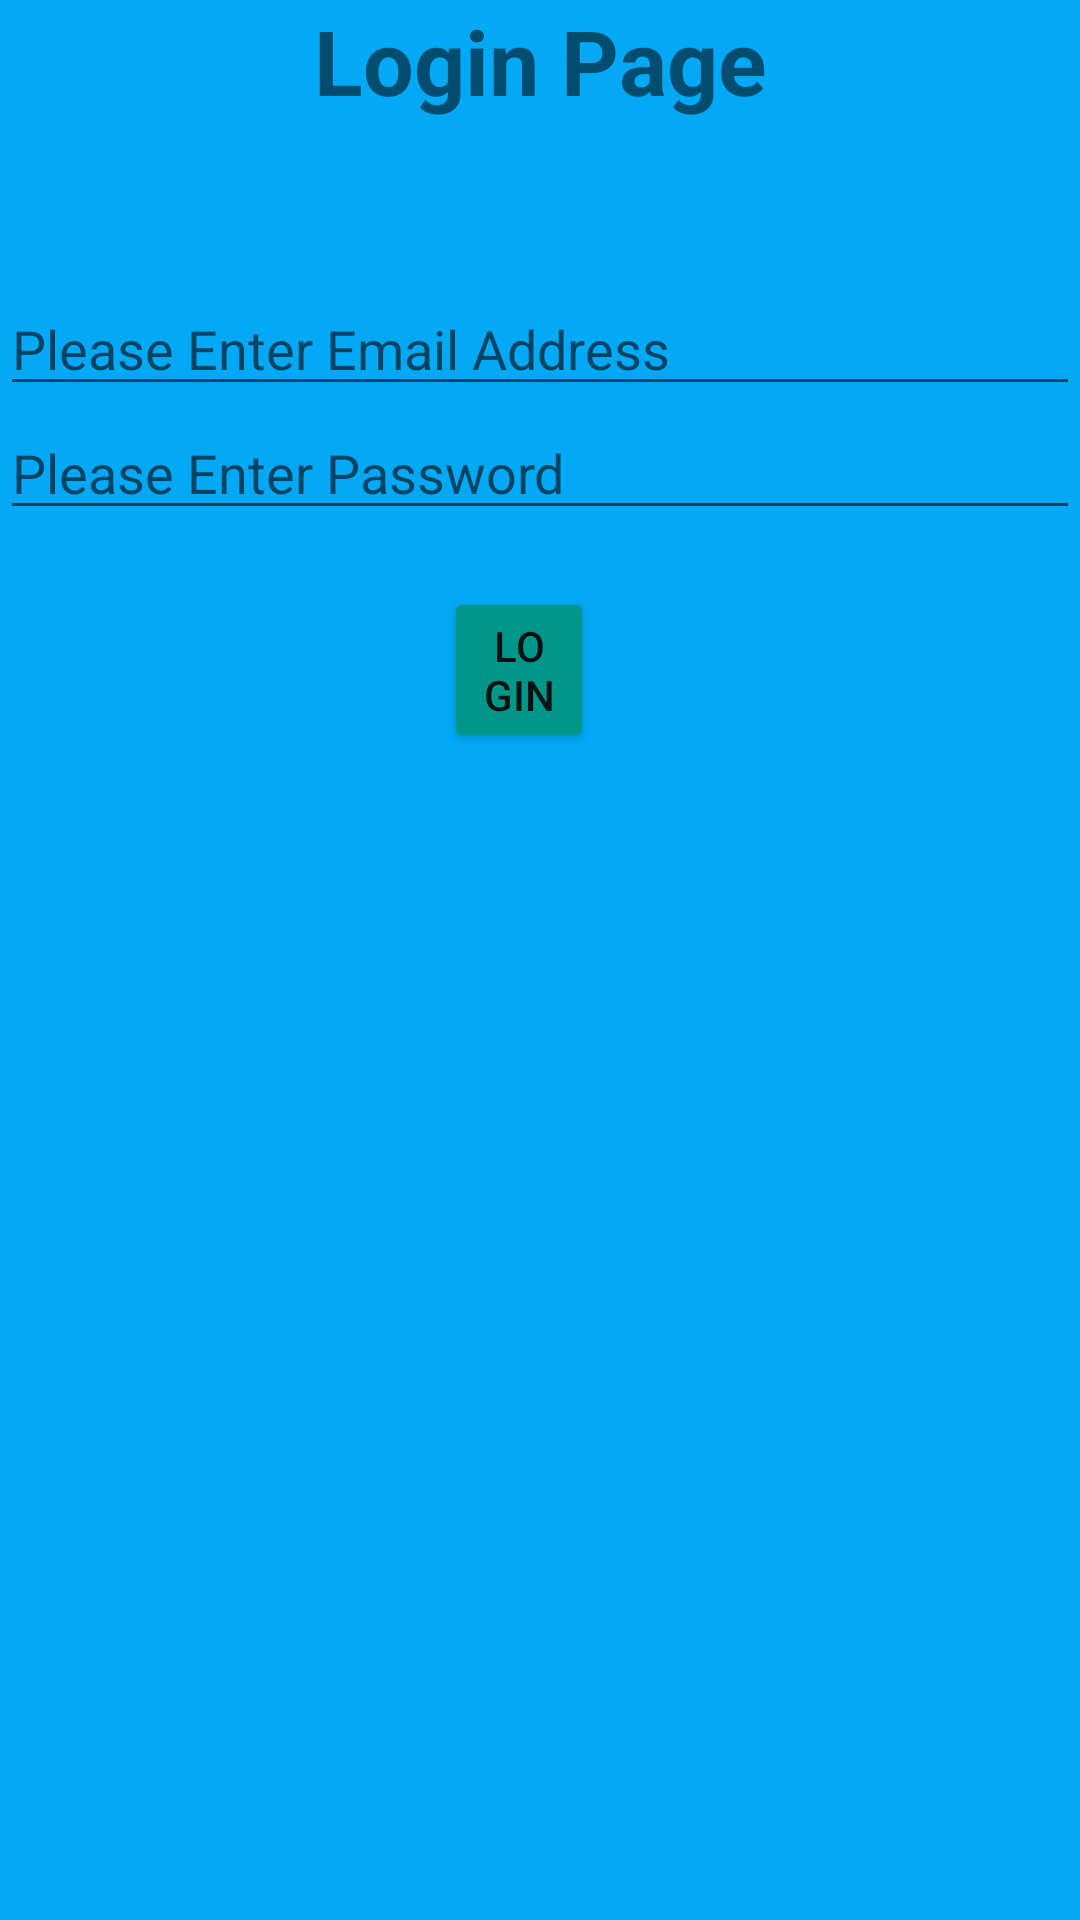

Android layout source for this screen:
<!-- AndroidManifest.xml: application theme Theme.RegistrationPage -->
<!-- res/layout/activity_hotel_login.xml -->
<?xml version="1.0" encoding="utf-8"?>
<RelativeLayout xmlns:android="http://schemas.android.com/apk/res/android"
    xmlns:app="http://schemas.android.com/apk/res-auto"
    xmlns:tools="http://schemas.android.com/tools"
    android:layout_width="match_parent"
    android:layout_height="match_parent"
    android:background="#03A9F4"
    tools:context=".hotelLogin">

    <TextView
        android:id="@+id/txtheader"
        android:layout_width="match_parent"
        android:layout_height="wrap_content"
        android:text="Login Page"
        android:textSize="30dp"
        android:textStyle="bold"
        android:gravity="center"/>

    <TextView
        android:layout_below="@id/txtheader"
        android:id="@+id/textView"
        android:layout_width="wrap_content"
        android:layout_height="wrap_content"
        android:textColor="#fff"
        android:textSize="25dp"
        android:fontFamily="monospace"
        android:layout_margin="10dp"/>

    <EditText

        android:id="@+id/edEmail"
        android:layout_width="match_parent"
        android:layout_height="wrap_content"
        android:hint="Please Enter Email Address"
        android:inputType="textEmailAddress"
        android:layout_below="@id/textView"/>

    <EditText
        android:id="@+id/edPassword"
        android:layout_width="match_parent"
        android:layout_height="wrap_content"
        android:hint="Please Enter Password"
        android:inputType="textPassword"
        android:layout_below="@id/edEmail"/>

    <Button
        android:id="@+id/btnSubmit"
        android:layout_width="100dp"
        android:layout_height="wrap_content"
        android:layout_below="@id/edPassword"
        android:layout_alignParentStart="true"
        android:layout_alignParentEnd="true"
        android:layout_centerHorizontal="true"
        android:layout_marginStart="148dp"
        android:layout_marginTop="19dp"
        android:layout_marginEnd="162dp"
        android:backgroundTint="#009688"
        android:gravity="center"
        android:text="Login" />


</RelativeLayout>
<!-- resources referenced by this layout -->
<resources>
  <style name="Theme.RegistrationPage" parent="Theme.MaterialComponents.DayNight.DarkActionBar">
          
          <item name="colorPrimary">@color/purple_500</item>
          <item name="colorPrimaryVariant">@color/purple_700</item>
          <item name="colorOnPrimary">@color/white</item>
          
          <item name="colorSecondary">@color/teal_200</item>
          <item name="colorSecondaryVariant">@color/teal_700</item>
          <item name="colorOnSecondary">@color/black</item>
          
          <item name="android:statusBarColor" tools:targetApi="l">?attr/colorPrimaryVariant</item>
          
      </style>
  <color name="purple_500">#013B8A</color>
  <color name="purple_700">#013B8A</color>
  <color name="white">#FFFFFFFF</color>
  <color name="teal_200">#FF03DAC5</color>
  <color name="teal_700">#81EEED</color>
  <color name="black">#FF000000</color>
</resources>
